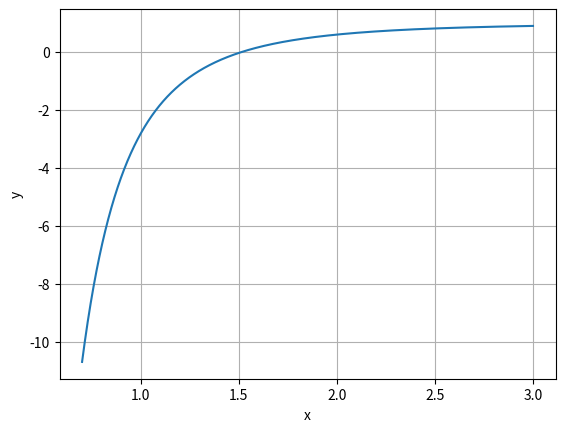

The script that saved this image:
import numpy as np
import matplotlib.pyplot as plt

Q = 20
g = 9.81

def f(y):
    Ac = 3*y + (y**2)/2
    B = 3 + y
    return (1 - (Q**2)/(g * (Ac**3))*B)

def plot_graphs():
    y = np.linspace(0.7, 3, 2000)
    f_y = f(y)

    plt.plot(y, f_y)
    # plt.plot(1, f(1), marker='x', markersize='30', color='y')
    plt.xlabel('x')
    plt.ylabel('y')
    plt.grid(True)
    plt.show()

plot_graphs()
             
